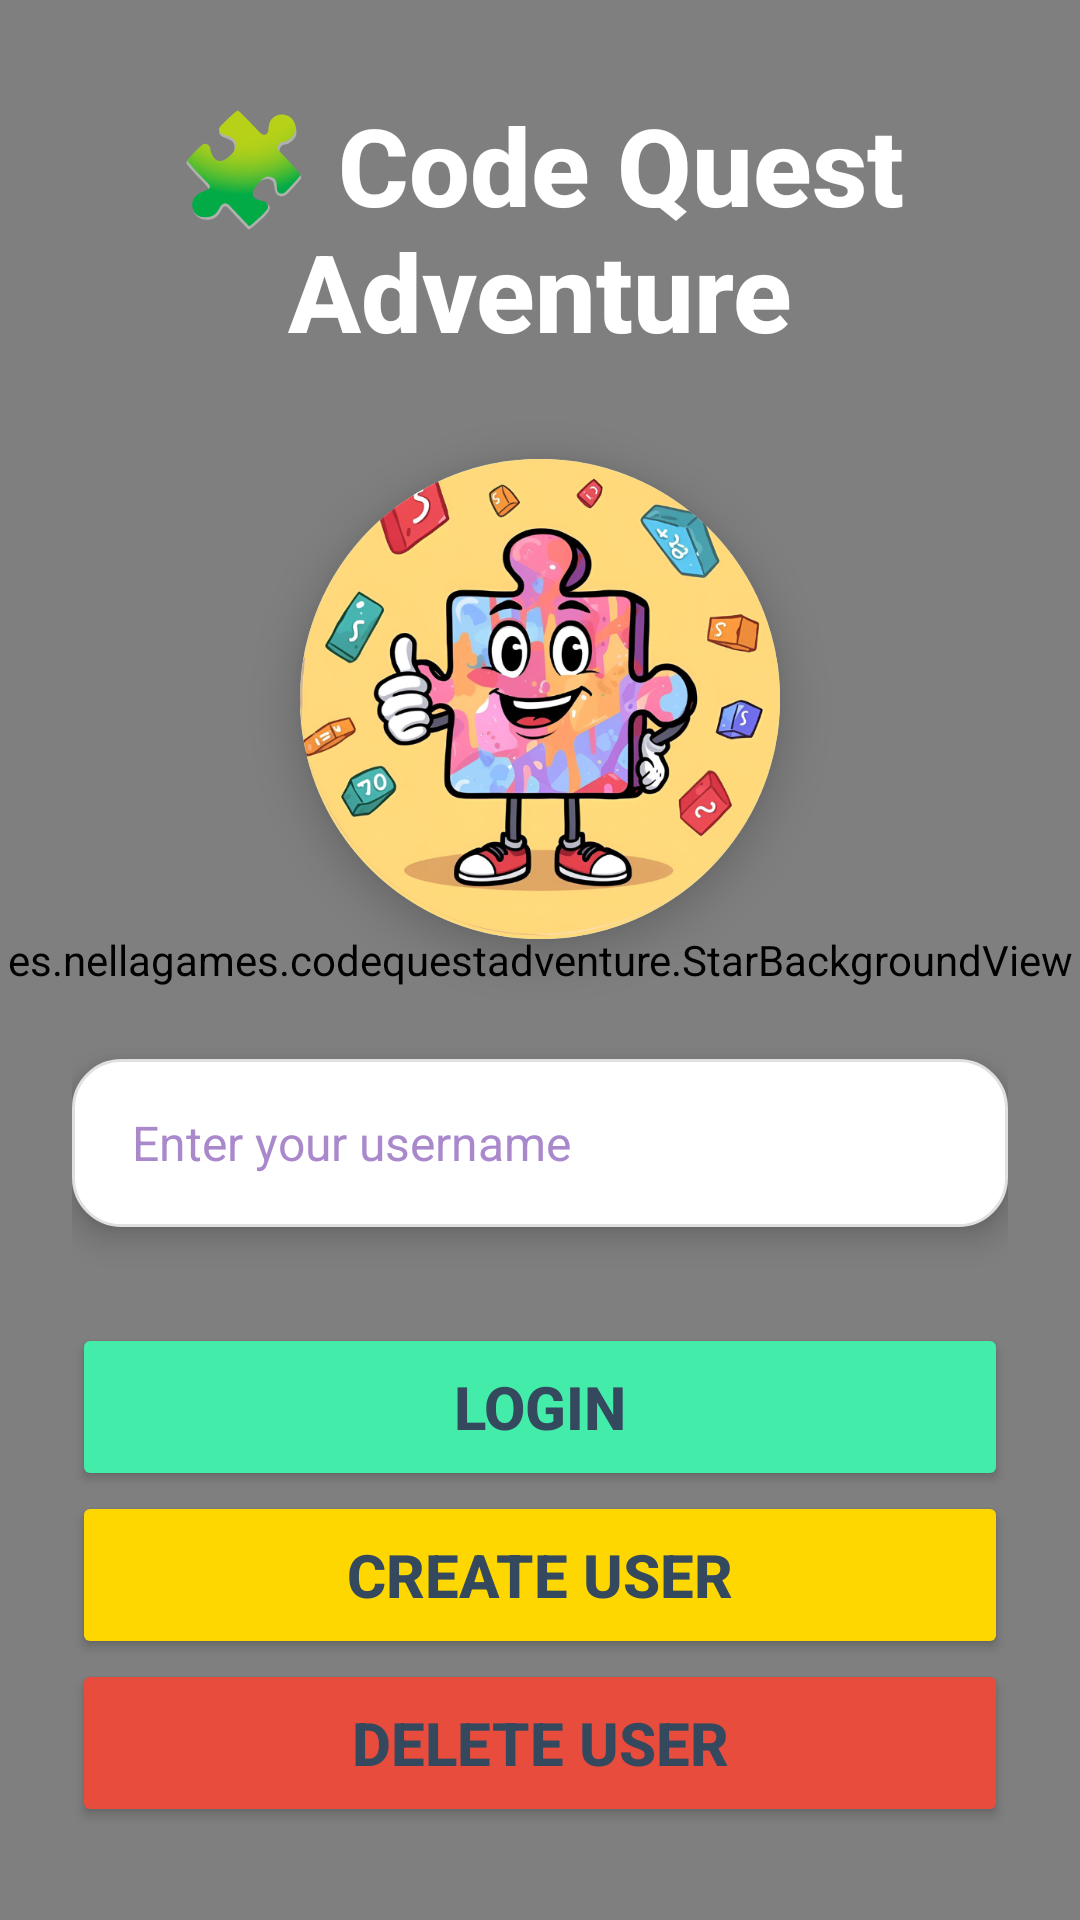

Here is an Android app screen rendered from its layout file. Give the layout XML and the strings, colors and styles it references.
<!-- AndroidManifest.xml: application theme Theme.CodeQuestAdventure -->
<!-- res/layout/activity_login.xml -->
<?xml version="1.0" encoding="utf-8"?>
<FrameLayout xmlns:android="http://schemas.android.com/apk/res/android"
    android:layout_width="match_parent"
    android:layout_height="match_parent">

    
    <ImageView
        android:layout_width="match_parent"
        android:layout_height="match_parent"
        android:scaleType="fitXY"
        android:src="@drawable/background_gradient" />

    
    <es.nellagames.codequestadventure.StarBackgroundView
        android:id="@+id/starBackgroundView"
        android:layout_width="match_parent"
        android:layout_height="match_parent" />

    
    <LinearLayout
        android:orientation="vertical"
        android:layout_width="match_parent"
        android:layout_height="match_parent"
        android:padding="24dp"
        android:gravity="center">

        
        <TextView
            android:id="@+id/loginTitle"
            android:layout_width="wrap_content"
            android:layout_height="wrap_content"
            android:text="🧩 Code Quest Adventure"
            android:textColor="#FFFFFF"
            android:textSize="36sp"
            android:textStyle="bold"
            android:fontFamily="sans-serif-medium"
            android:gravity="center"
            android:layout_marginBottom="32dp"
            android:elevation="6dp"/>

        <ImageView
            android:id="@+id/logoImageView"
            android:layout_width="160dp"
            android:layout_height="160dp"
            android:layout_gravity="center_horizontal"
            android:src="@drawable/mainavatar"
            android:contentDescription="Unicorn Logo"
            android:background="@drawable/circle_avatar_bg"
            android:layout_marginBottom="40dp"
            android:elevation="8dp"/>

        <EditText
            android:id="@+id/etUsername"
            android:layout_width="match_parent"
            android:layout_height="56dp"
            android:hint="Enter your username"
            android:inputType="textPersonName"
            android:maxLines="1"
            android:background="@drawable/rounded_dialog_background"
            android:paddingLeft="20dp"
            android:paddingRight="20dp"
            android:paddingTop="16dp"
            android:paddingBottom="16dp"
            android:textColor="#222"
            android:textColorHint="#AA88CC"
            android:textSize="16sp"
            android:elevation="6dp"
            android:layout_marginBottom="24dp"/>

        <Button
            android:id="@+id/btnLogin"
            android:text="Login"
            android:layout_width="match_parent"
            android:layout_height="56dp"
            android:backgroundTint="#44ECAA"
            android:textColor="#34495E"
            android:textSize="20sp"
            android:textStyle="bold"
            android:elevation="8dp"
            android:fontFamily="sans-serif-medium"
            android:layout_marginTop="8dp"
            />

        <Button
            android:id="@+id/btnCreateUser"
            android:text="Create User"
            android:layout_width="match_parent"
            android:layout_height="56dp"
            android:backgroundTint="#FFD700"
            android:textColor="#34495E"
            android:textSize="20sp"
            android:textStyle="bold"
            android:fontFamily="sans-serif-medium"
            android:elevation="8dp"/>

        <Button
            android:id="@+id/btnClearUsers"
            android:text="Delete user"
            android:layout_width="match_parent"
            android:layout_height="56dp"
            android:backgroundTint="#E74C3C"
            android:textColor="#34495E"
            android:textSize="20sp"
            android:textStyle="bold"
            android:fontFamily="sans-serif-medium"
            android:elevation="8dp"/>


    </LinearLayout>
</FrameLayout>
<!-- resources referenced by this layout -->
<resources>
  <!-- drawable background_gradient (drawable) -->
  <?xml version="1.0" encoding="utf-8"?>
  <shape xmlns:android="http://schemas.android.com/apk/res/android"
      android:shape="rectangle">
      <gradient
          android:type="linear"
          android:angle="180"
          android:startColor="#F8F9FA"
          android:centerColor="#E8EAF6"
          android:endColor="#FFF8E1"/>
  </shape>
  <!-- drawable circle_avatar_bg (drawable) -->
  <shape xmlns:android="http://schemas.android.com/apk/res/android"
      android:shape="oval">
      <size android:width="48dp" android:height="48dp"/>
      <solid android:color="#D1F2EB"/>
  </shape>
  <!-- drawable mainavatar: png bitmap (drawable, 409121 bytes) -->
  <!-- drawable rounded_dialog_background (drawable) -->
  <?xml version="1.0" encoding="utf-8"?>
  <shape xmlns:android="http://schemas.android.com/apk/res/android"
      android:shape="rectangle">
  
      
      <solid android:color="#FFFFFF"/>
  
      
      <corners android:radius="16dp"/>
  
      
      <stroke
          android:width="1dp"
          android:color="#E0E0E0"/>
  
  </shape>
  <style name="Theme.CodeQuestAdventure" parent="Base.Theme.CodeQuestAdventure" />
  <style name="Base.Theme.CodeQuestAdventure" parent="Theme.Material3.DayNight.NoActionBar">
          
          
      </style>
</resources>
